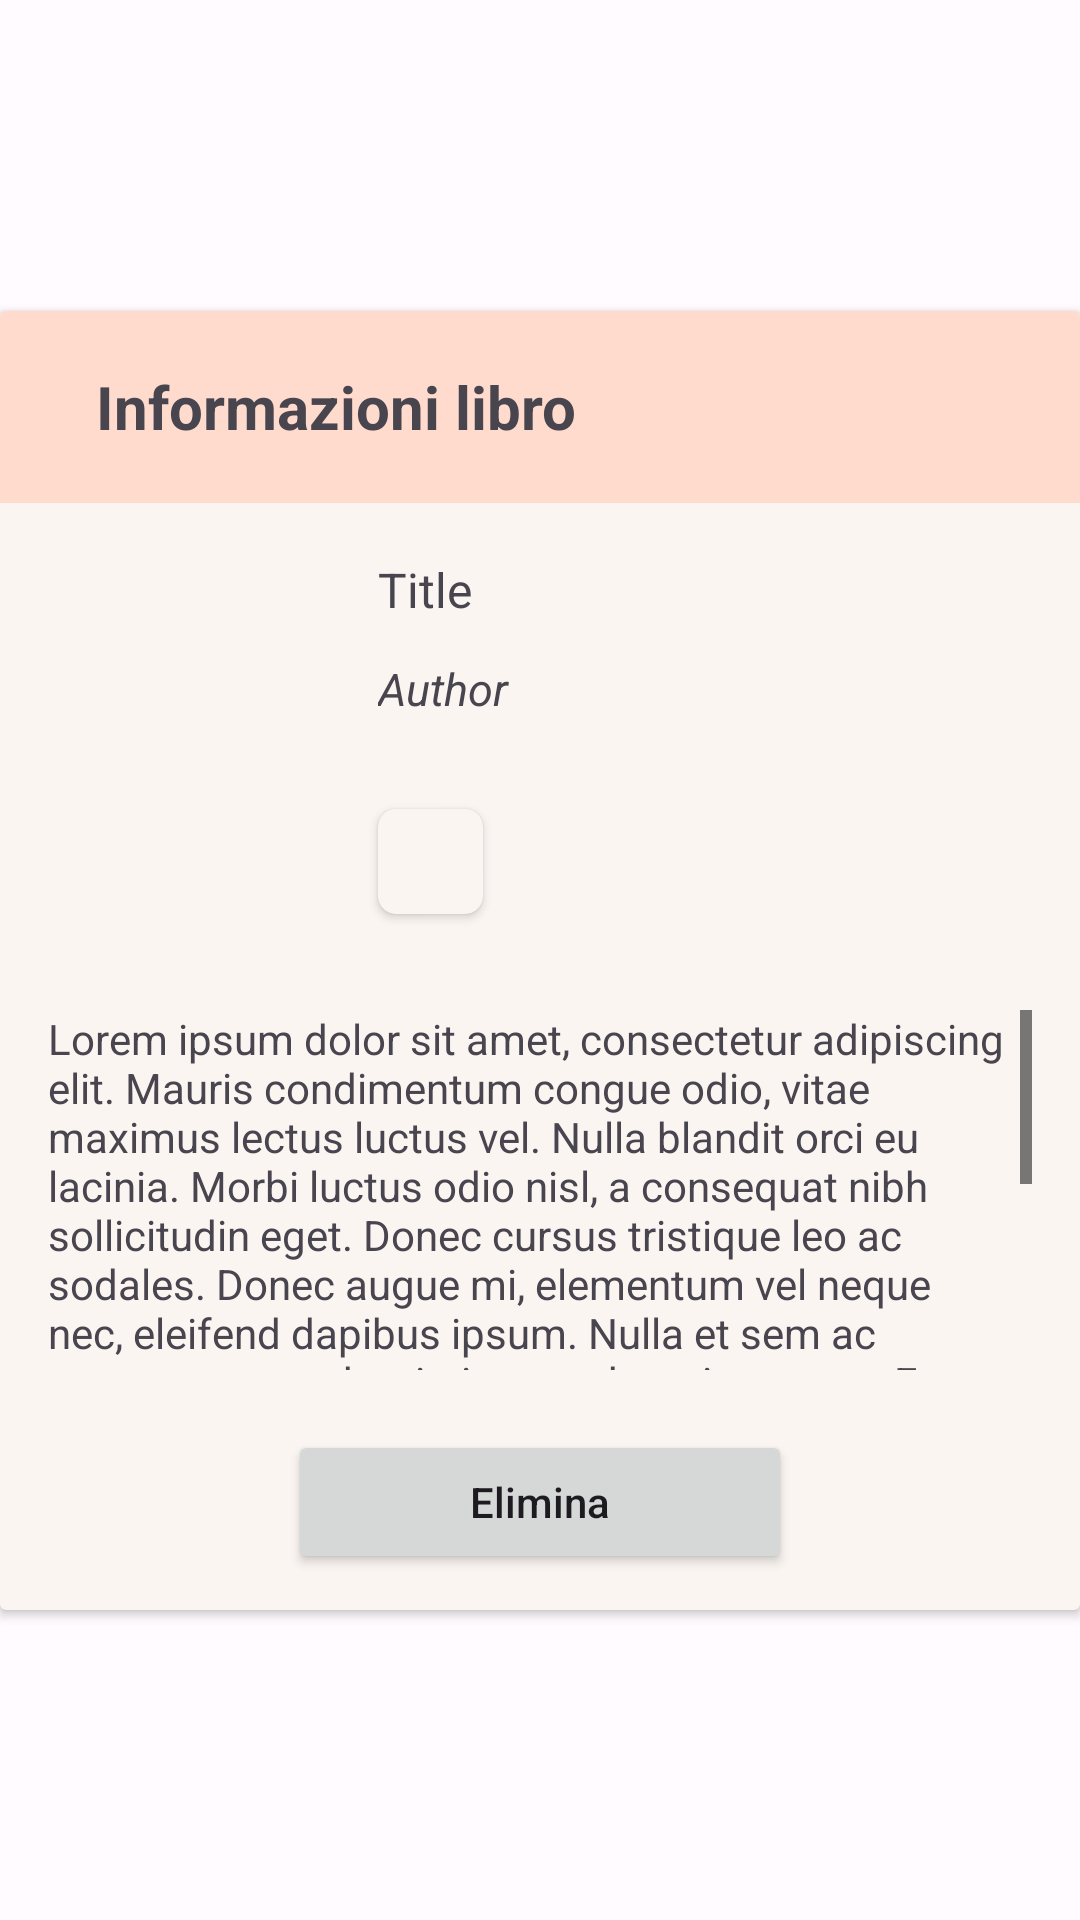

Write the Android layout XML for this screen, with the resource values it uses.
<!-- AndroidManifest.xml: application theme Theme.Bookito -->
<!-- res/layout/popup_delete_book.xml -->
<?xml version="1.0" encoding="utf-8"?>
<androidx.constraintlayout.widget.ConstraintLayout xmlns:android="http://schemas.android.com/apk/res/android"
    xmlns:app="http://schemas.android.com/apk/res-auto"
    xmlns:tools="http://schemas.android.com/tools"
    android:layout_width="match_parent"
    android:layout_height="wrap_content">

    <androidx.cardview.widget.CardView
        style="@style/color_card"
        android:layout_width="match_parent"
        android:layout_height="wrap_content"
        app:layout_constraintBottom_toBottomOf="parent"
        app:layout_constraintEnd_toEndOf="parent"
        app:layout_constraintStart_toStartOf="parent"
        app:layout_constraintTop_toTopOf="parent">

        <androidx.constraintlayout.widget.ConstraintLayout
            android:layout_width="match_parent"
            android:layout_height="match_parent">

            <TextView
                android:id="@+id/title"
                android:layout_width="0dp"
                android:layout_height="64dp"
                android:background="?attr/colorPrimaryContainer"
                android:gravity="left|center"
                android:paddingHorizontal="32dp"
                android:text="Informazioni libro"
                android:textSize="20sp"
                android:textStyle="bold"
                app:layout_constraintBottom_toTopOf="@+id/linearLayout"
                app:layout_constraintEnd_toEndOf="parent"
                app:layout_constraintStart_toStartOf="parent"
                app:layout_constraintTop_toTopOf="parent" />

            <LinearLayout

                android:id="@+id/linearLayout"
                android:layout_width="match_parent"
                android:layout_height="match_parent"
                android:orientation="vertical"
                app:layout_constraintBottom_toBottomOf="parent"
                app:layout_constraintEnd_toEndOf="parent"
                app:layout_constraintStart_toStartOf="parent"
                app:layout_constraintTop_toBottomOf="@+id/title">

                <androidx.constraintlayout.widget.ConstraintLayout
                    android:layout_width="match_parent"
                    android:layout_height="wrap_content"
                    android:layout_marginHorizontal="16dp"
                    android:layout_marginVertical="8dp"
                    android:orientation="horizontal">

                    <ImageView
                        android:id="@+id/book_thumbnail"
                        android:layout_width="100dp"
                        android:layout_height="145dp"
                        android:scaleType="fitXY"
                        app:layout_constraintStart_toStartOf="parent"
                        app:layout_constraintTop_toTopOf="parent"
                        tools:srcCompat="@tools:sample/avatars" />

                    <androidx.cardview.widget.CardView
                        android:id="@+id/card_type"
                        style="@style/color_card"
                        android:layout_width="35dp"
                        android:layout_height="0dp"
                        android:layout_marginStart="10dp"
                        android:layout_marginBottom="16dp"
                        app:cardCornerRadius="6dp"
                        app:layout_constraintBottom_toBottomOf="parent"
                        app:layout_constraintDimensionRatio="w,1:1"
                        app:layout_constraintStart_toEndOf="@id/book_thumbnail">

                        <androidx.constraintlayout.widget.ConstraintLayout
                            android:layout_width="match_parent"
                            android:layout_height="match_parent">

                            <ImageView
                                android:id="@+id/icon_type"
                                android:layout_width="0dp"
                                android:layout_height="0dp"
                                android:layout_marginStart="8dp"
                                android:layout_marginTop="8dp"
                                android:layout_marginEnd="8dp"
                                android:layout_marginBottom="8dp"
                                app:layout_constraintBottom_toBottomOf="parent"
                                app:layout_constraintDimensionRatio="h,1:1"
                                app:layout_constraintEnd_toEndOf="parent"
                                app:layout_constraintStart_toStartOf="parent"
                                app:layout_constraintTop_toTopOf="parent"
                                tools:scaleType="fitXY"
                                tools:srcCompat="@drawable/calendar" />

                        </androidx.constraintlayout.widget.ConstraintLayout>
                    </androidx.cardview.widget.CardView>


                    <LinearLayout
                        android:layout_width="0dp"
                        android:layout_height="wrap_content"
                        android:layout_gravity="center_vertical"
                        android:layout_marginStart="8dp"
                        android:layout_marginTop="8dp"
                        android:layout_marginEnd="8dp"
                        android:orientation="vertical"
                        app:layout_constraintEnd_toEndOf="parent"
                        app:layout_constraintStart_toEndOf="@+id/book_thumbnail"
                        app:layout_constraintTop_toTopOf="parent">

                        <TextView
                            android:id="@+id/book_title"
                            android:layout_width="match_parent"
                            android:layout_height="wrap_content"
                            android:maxLines="5"
                            android:padding="2dp"
                            android:text="Title"
                            android:textSize="16sp" />

                        <TextView
                            android:id="@+id/book_author"
                            android:layout_width="match_parent"
                            android:layout_height="wrap_content"
                            android:layout_marginTop="8dp"
                            android:maxLines="1"
                            android:padding="2dp"
                            android:text="Author"
                            android:textSize="15sp"
                            android:textStyle="italic" />

                    </LinearLayout>

                </androidx.constraintlayout.widget.ConstraintLayout>


                <TextView
                    android:id="@+id/book_description"
                    android:layout_width="match_parent"
                    android:layout_height="match_parent"
                    android:layout_marginHorizontal="16dp"
                    android:layout_marginVertical="8dp"
                    android:maxHeight="120dp"
                    android:scrollbars="vertical"
                    android:text="@string/lorem_ipsum_long"
                    android:textSize="14sp" />

                <LinearLayout
                    android:layout_width="match_parent"
                    android:layout_height="wrap_content"
                    android:layout_margin="8dp"
                    android:gravity="center"
                    android:orientation="horizontal"
                    android:weightSum="2">

                    <Button
                        android:id="@+id/btn_delete"
                        android:layout_width="0dp"
                        android:layout_height="wrap_content"
                        android:layout_margin="4dp"
                        android:layout_weight="1"
                        android:text="@string/elimina"
                        android:textAllCaps="false" />

                </LinearLayout>
            </LinearLayout>


        </androidx.constraintlayout.widget.ConstraintLayout>

    </androidx.cardview.widget.CardView>

</androidx.constraintlayout.widget.ConstraintLayout>
<!-- resources referenced by this layout -->
<resources>
  <string name="elimina">Elimina</string>
  <string name="lorem_ipsum_long">Lorem ipsum dolor sit amet, consectetur adipiscing elit. Mauris condimentum congue odio, vitae maximus lectus luctus vel. Nulla blandit orci eu lacinia. Morbi luctus odio nisl, a consequat nibh sollicitudin eget. Donec cursus tristique leo ac sodales. Donec augue mi, elementum vel neque nec, eleifend dapibus ipsum. Nulla et sem ac massa commodo tristique sed pretium nunc. Fusce vel dictum dolor, in interdum nunc. Cras id purus malesuada purus pretium congue id nec diam. Fusce feugiat mauris massa. Suspendisse efficitur pretium mi eu aliquam. Vestibulum vel enim sit amet orci venenatis tempor sit amet ac mauris. Morbi nulla velit, vulputate eu quam vitae, ornare laoreet mauris. Praesent porta sollicitudin ligula ut accumsan.</string>
  <style name="color_card">
          <item name="android:backgroundTint">@color/light_card</item>
      </style>
  <color name="light_card">#FAF5F1</color>
  <color name="black">#FF000000</color>
  <color name="md_theme_light_primary">#9A4520</color>
  <color name="md_theme_light_onPrimary">#FFFFFF</color>
  <color name="md_theme_light_primaryContainer">#FFDBCE</color>
  <color name="md_theme_light_onPrimaryContainer">#370E00</color>
  <color name="md_theme_light_secondary">#725C00</color>
  <color name="md_theme_light_onSecondary">#FFFFFF</color>
  <color name="md_theme_light_secondaryContainer">#C8A393</color>
  <color name="md_theme_light_onSecondaryContainer">#231B00</color>
  <color name="md_theme_light_tertiary">#885200</color>
  <color name="md_theme_light_onTertiary">#FFFFFF</color>
  <color name="md_theme_light_tertiaryContainer">#FFDCBB</color>
  <color name="md_theme_light_onTertiaryContainer">#2C1700</color>
  <color name="md_theme_light_error">#DCBA1A1A</color>
  <color name="md_theme_light_errorContainer">#FFDAD6</color>
  <color name="md_theme_light_onError">#FFFFFF</color>
  <color name="md_theme_light_onErrorContainer">#410002</color>
  <color name="md_theme_light_background">#FFFBFF</color>
  <color name="md_theme_light_onBackground">#2D1600</color>
  <color name="md_theme_light_surface">#EAE4DE</color>
  <color name="md_theme_light_onSurface">#2D1600</color>
  <color name="md_theme_light_surfaceVariant">#F5DED6</color>
  <color name="md_theme_light_onSurfaceVariant">#53433E</color>
  <color name="md_theme_light_outline">#85736D</color>
  <color name="md_theme_light_inverseOnSurface">#FFEEE1</color>
  <color name="md_theme_light_inverseSurface">#4B2800</color>
  <color name="md_theme_light_inversePrimary">#FFB599</color>
</resources>
